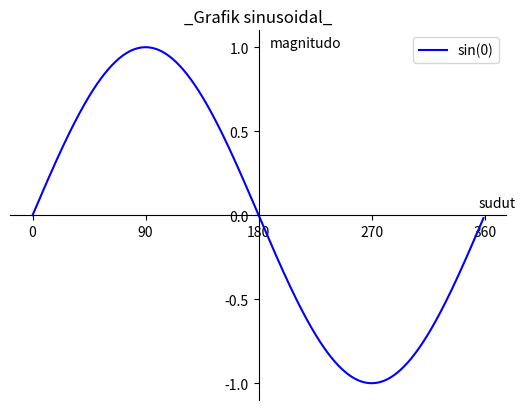

Source code (Python):
#menggeser axis

import numpy as np
import matplotlib.pyplot as plt

#membuat data
sudut = np.arange(0,360,1)
y = np.sin(np.deg2rad(sudut))

#membuat plot
plt.plot(sudut,y,label='sin(0)', color='b')
plt.legend()

#setting axis panjang dan lebar dari plot nya
#plt.axis([0,360,-1,1])#xMin,xMax,yMin,yMax

#men set ticks
plt.yticks([-1,-0.5,0,0.5,1])
plt.xticks([0,90,180,270,360])

#membuat label
judul = '_Grafik sinusoidal_'
plt.title(judul)
plt.text(189,1,'magnitudo')
plt.text(355,0.05,'sudut')

#menggeser axis
ax=plt.gca()
ax.spines['left'].set_position(('data',180))
ax.spines['bottom'].set_position(('data',0))
ax.spines['right'].set_color(('none'))
ax.spines['top'].set_color(('none'))

#menampilkan plot
plt.show()